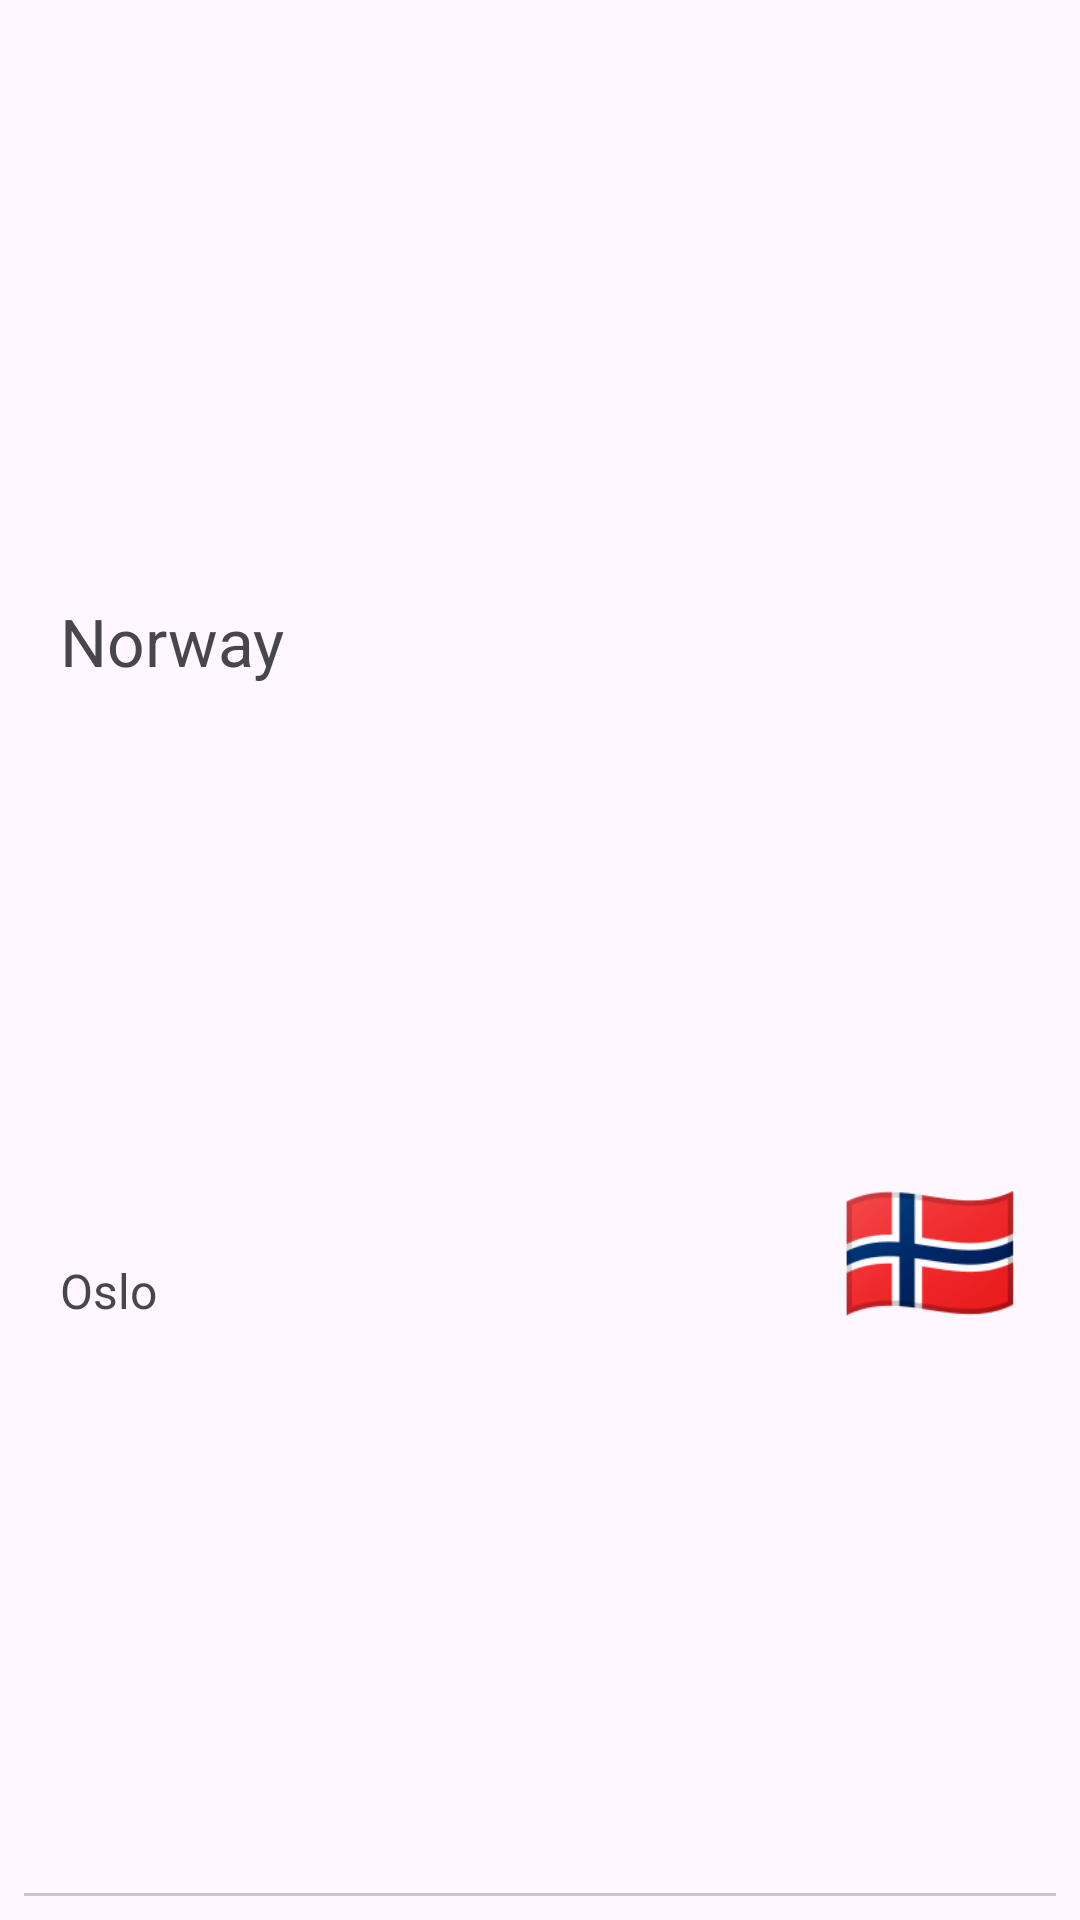

The Android layout XML behind this screen, and the referenced resources:
<!-- AndroidManifest.xml: application theme Theme.Temp181224_4tp1_retrofit -->
<!-- res/layout/country_item.xml -->
<?xml version="1.0" encoding="utf-8"?>
<androidx.constraintlayout.widget.ConstraintLayout xmlns:android="http://schemas.android.com/apk/res/android"
    xmlns:app="http://schemas.android.com/apk/res-auto"
    xmlns:tools="http://schemas.android.com/tools"
    android:layout_width="match_parent"
    android:layout_height="wrap_content"
    android:padding="8dp">

    <TextView
        android:id="@+id/tvName"
        android:layout_width="wrap_content"
        android:layout_height="wrap_content"
        android:text="Norway"
        android:layout_marginStart="12dp"
        android:textSize="22sp"
        app:layout_constraintBottom_toTopOf="@+id/tvCapital"
        app:layout_constraintStart_toStartOf="parent"
        app:layout_constraintTop_toTopOf="parent" />

    <TextView
        android:id="@+id/tvCapital"
        android:layout_width="wrap_content"
        android:layout_height="wrap_content"
        android:text="Oslo"
        android:textSize="16sp"
        android:layout_marginStart="12dp"
        app:layout_constraintBottom_toBottomOf="parent"
        app:layout_constraintStart_toStartOf="parent"
        app:layout_constraintTop_toBottomOf="@+id/tvName" />

    <TextView
        android:id="@+id/tvFlag"
        android:layout_width="wrap_content"
        android:layout_height="wrap_content"
        android:text="🇳🇴"
        android:layout_marginEnd="12dp"
        android:textSize="48sp"
        app:layout_constraintBottom_toTopOf="@+id/divider"
        app:layout_constraintEnd_toEndOf="parent"
        app:layout_constraintTop_toTopOf="@+id/tvName" />

    <com.google.android.material.divider.MaterialDivider
        android:id="@+id/divider"
        android:layout_width="match_parent"
        android:layout_height="wrap_content"
        app:layout_constraintBottom_toBottomOf="parent"
        app:layout_constraintEnd_toEndOf="parent"
        app:layout_constraintStart_toStartOf="parent" />
</androidx.constraintlayout.widget.ConstraintLayout>
<!-- resources referenced by this layout -->
<resources>
  <style name="Theme.Temp181224_4tp1_retrofit" parent="Base.Theme.Temp181224_4tp1_retrofit" />
  <style name="Base.Theme.Temp181224_4tp1_retrofit" parent="Theme.Material3.DayNight.NoActionBar">
          
          
      </style>
</resources>
